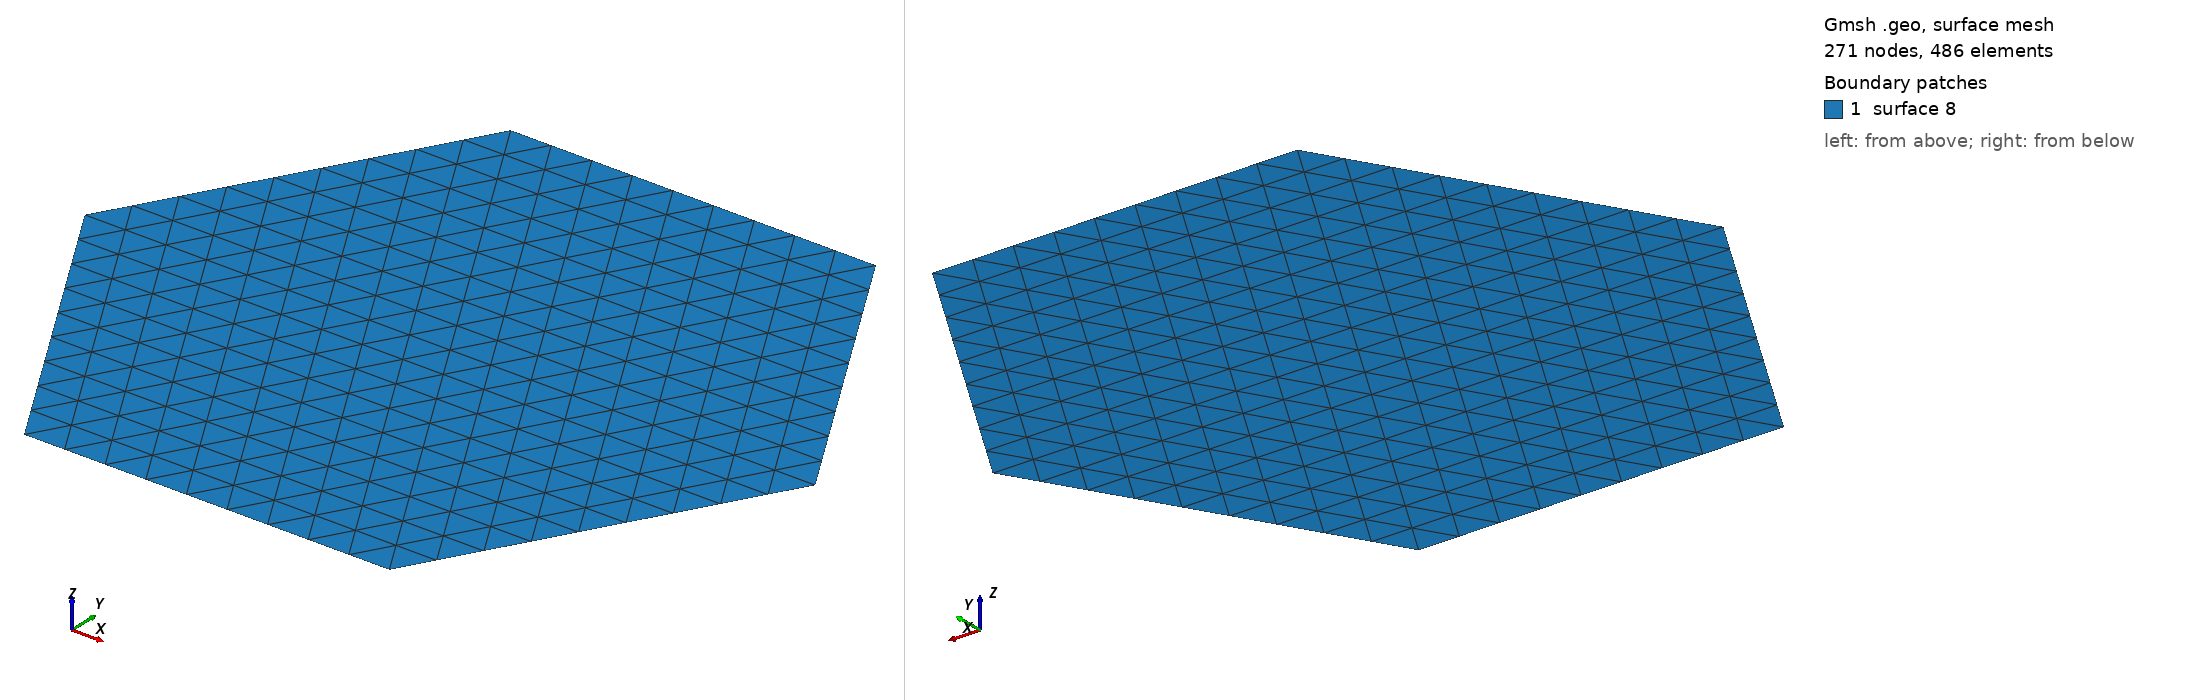

Gmsh geometry script, surface-meshed: 271 nodes, 486 surface elements. Boundary patches (legend numbers): 1 surface 8. Left view from above one corner, right view from below the opposite corner. The script declares no physical surfaces, so the legend lists its geometric surfaces. The drawing asked Gmsh for element sizes between 1% and 20% of the model's largest extent; the script's own settings can give other sizes.

=== IsoFreq_Empty.geo (drawn) ===
gridsize=0.5;
xmax = 4/3*Pi;
ymax = 3.62759873;
xmid = 2.0943951; 

Point(1)={xmid,-ymax,0,gridsize};
Point(2)={xmax,0,0,gridsize};
Point(3)={xmid,ymax,0,gridsize};
Point(4)={-xmid,ymax,0,gridsize};
Point(5)={-xmax,0,0,gridsize};
Point(6)={-xmid,-ymax,0,gridsize};

Line(1) = {6, 1};
Line(2) = {1, 2};
Line(3) = {2, 3};
Line(4) = {3, 4};
Line(5) = {4, 5};
Line(6) = {5, 6};

Line Loop(7) = {3, 4, 5, 6, 1, 2};
Plane Surface(8) = {7};
